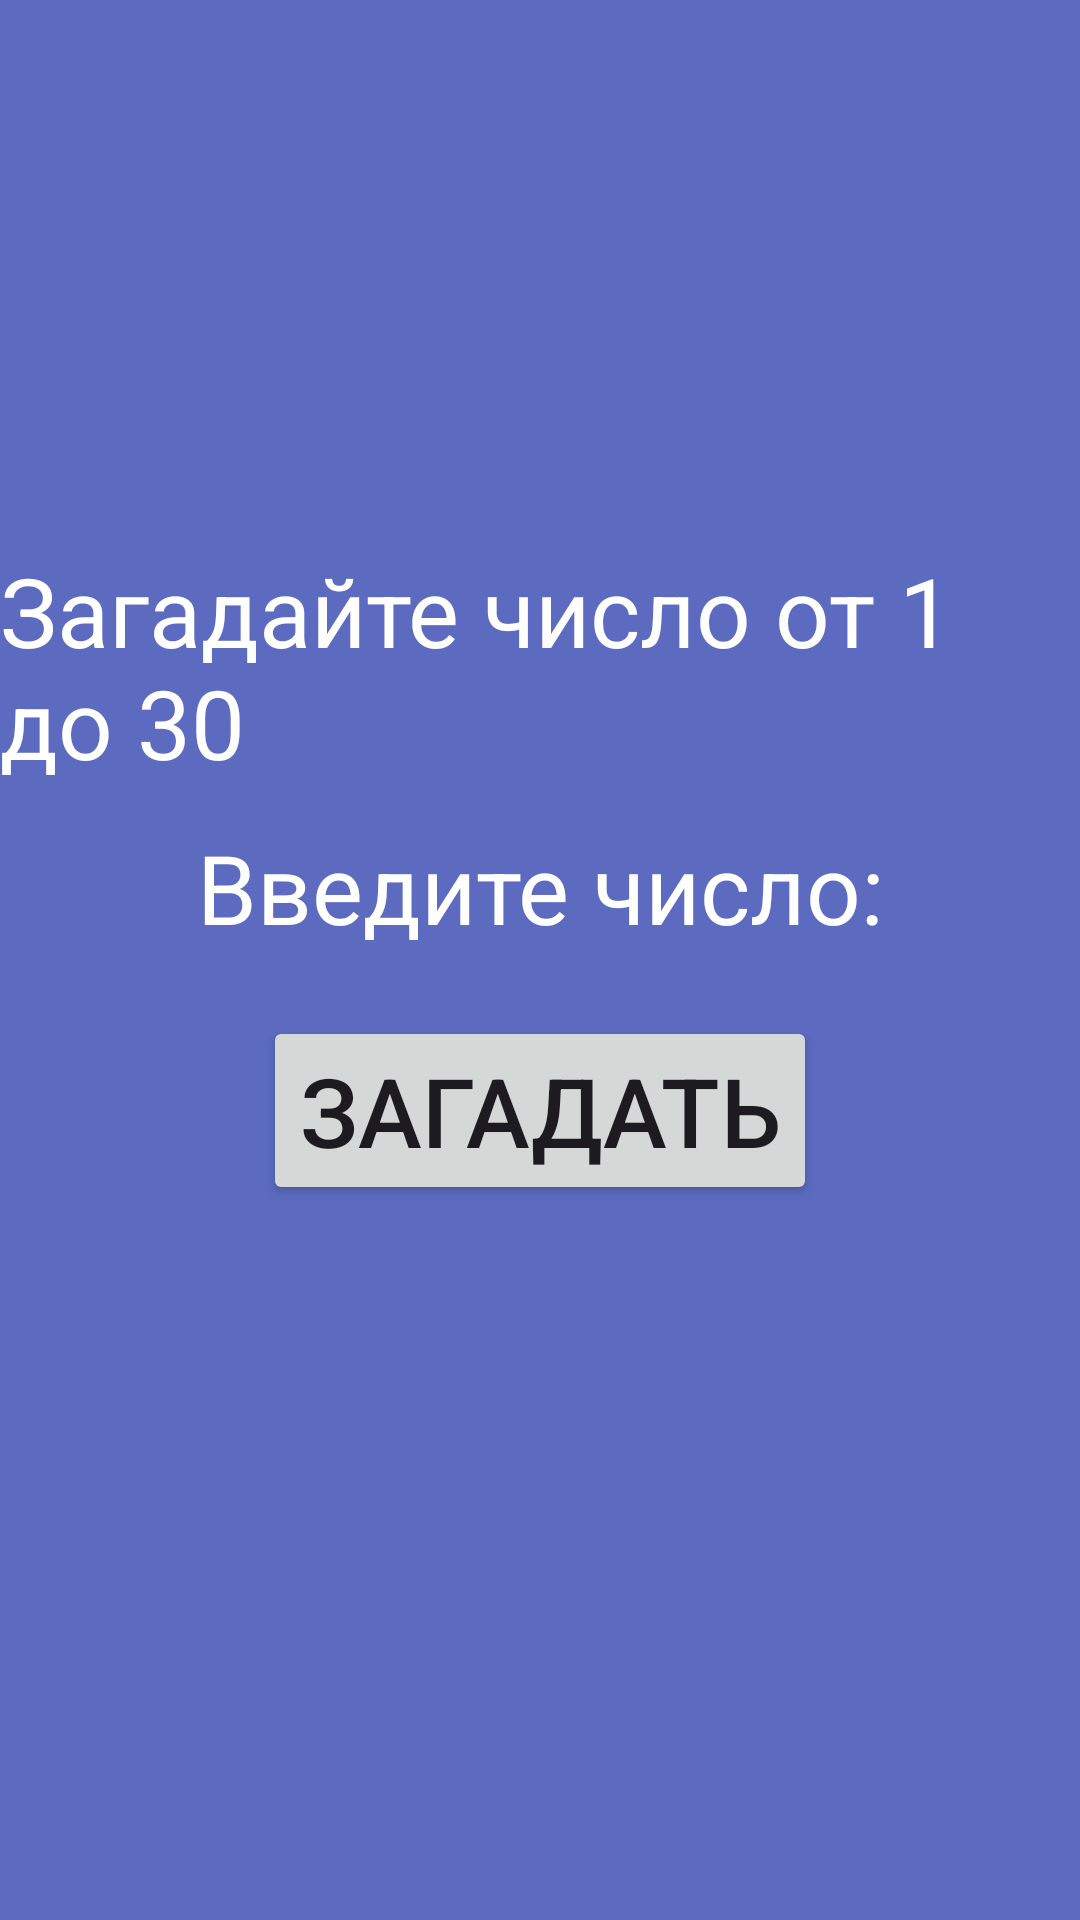

Reconstruct the res/layout file that produces this screen, plus the resources it refers to.
<!-- AndroidManifest.xml: application theme Theme.Practical9Indepedent -->
<!-- res/layout/activity_main.xml -->
<?xml version="1.0" encoding="utf-8"?>
<androidx.constraintlayout.widget.ConstraintLayout xmlns:android="http://schemas.android.com/apk/res/android"
    xmlns:app="http://schemas.android.com/apk/res-auto"
    xmlns:tools="http://schemas.android.com/tools"
    android:id="@+id/CL"
    android:layout_width="match_parent"
    android:layout_height="match_parent"
    android:background="#5C6BC0"
    tools:context=".MainActivity">

    <EditText
        android:id="@+id/EditTextNumber"
        android:layout_width="wrap_content"
        android:layout_height="wrap_content"
        android:layout_centerHorizontal="true"
        android:layout_marginTop="250dp"
        android:backgroundTint="#00FFFFFF"
        android:hint="Введите число:"
        android:inputType="number"
        android:textAlignment="center"
        android:textColor="#FFFFFF"
        android:textColorHint="#FFFFFF"
        android:textIsSelectable="false"
        android:textSize="32dp"
        app:layout_constraintBottom_toTopOf="@+id/guessBtn"
        app:layout_constraintEnd_toEndOf="parent"
        app:layout_constraintStart_toStartOf="parent"
        app:layout_constraintTop_toTopOf="parent" />

    <TextView
        android:id="@+id/TextView"
        android:layout_width="wrap_content"
        android:layout_height="wrap_content"
        android:layout_below="@id/EditTextNumber"
        android:layout_centerHorizontal="true"
        android:layout_marginTop="180dp"
        android:text="Загадайте число от 1 до 30"
        android:textColor="#FFFFFF"
        android:textSize="32dp"
        app:layout_constraintBottom_toTopOf="@+id/EditTextNumber"
        app:layout_constraintEnd_toEndOf="parent"
        app:layout_constraintStart_toStartOf="parent"
        app:layout_constraintTop_toTopOf="parent" />

    <Button
        android:id="@+id/guessBtn"
        android:layout_width="wrap_content"
        android:layout_height="wrap_content"
        android:layout_below="@id/TextView"
        android:layout_centerHorizontal="true"
        android:layout_marginTop="100dp"
        android:text="Загадать"
        android:textSize="32dp"
        app:layout_constraintBottom_toBottomOf="parent"
        app:layout_constraintEnd_toEndOf="parent"
        app:layout_constraintStart_toStartOf="parent"
        app:layout_constraintTop_toTopOf="parent" />

</androidx.constraintlayout.widget.ConstraintLayout>
<!-- resources referenced by this layout -->
<resources>
  <style name="Theme.Practical9Indepedent" parent="Base.Theme.Practical9Indepedent" />
  <style name="Base.Theme.Practical9Indepedent" parent="Theme.Material3.DayNight.NoActionBar">
          
          
      </style>
</resources>
